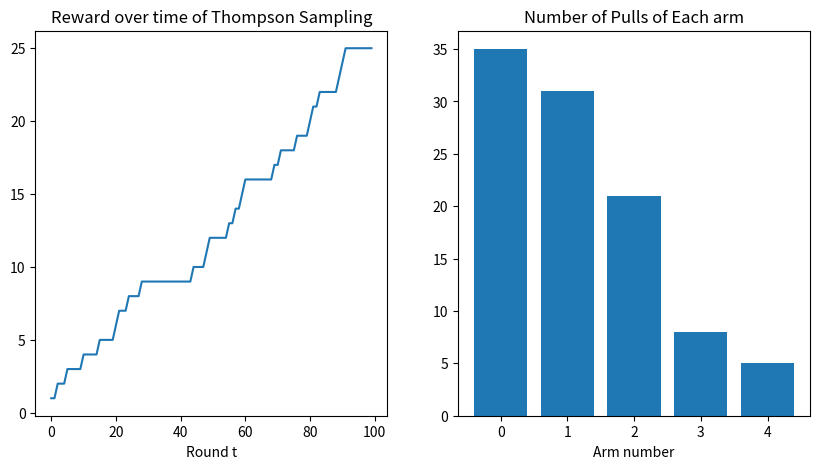

The matplotlib source for this figure:
import numpy as np
from scipy.stats import norm, beta, bernoulli
import matplotlib.pyplot as plt
import seaborn as sns

def ThompsonSamplingSimulation(means, T):
    num_arms = len(means)
    total_reward = 0
    total_reward_history = []
    wins = np.zeros(num_arms)
    losses = np.zeros(num_arms)
    pulls = np.zeros(num_arms)

    posteriors = [] # Array to main the posterior beta distribution on each arm
    for i in range(num_arms): # Pull each arm once to start the game
        It = i
        r = bernoulli(means[It]).rvs()
        if r == 1:
            wins[It] += 1
        else:
            losses[It] += 1
        # add the beta posterior to our list of posteriors, we add 1 to make the beta distribution defined
        posteriors.append(beta(wins[It]+1, losses[It]+1))
        total_reward += r
        total_reward_history.append(total_reward)
        pulls[i] += 1

    for t in range(T - num_arms):
        draws = [posterior.rvs() for posterior in posteriors]  # Draw a q from each posterior
        It = np.argmax(draws)  # Find the arm with the highest q
        rt = bernoulli(means[It]).rvs()  # Draw a random reward from arm It
        if rt == 1:
            wins[It] += 1  # Update the number of wins on arm It
        else:
            losses[It] += 1  # Update the number of losses on arm It

        posteriors[It] = beta(wins[It] + 1, losses[It] + 1)  # Update the posterior on arm It
        total_reward += rt  # Update the total reward
        total_reward_history.append(total_reward)  # Update the total reward history
        pulls[It] += 1  # Update the number of pulls on arm It
    return total_reward_history, pulls

# Test your function
means = [.3, .25, .1, .05, .01]
total_reward_history, pulls = ThompsonSamplingSimulation(means, 100)
fig, ax = plt.subplots(1, 2, figsize = (10,5))
ax[0].plot(total_reward_history)
ax[0].set_title('Reward over time of Thompson Sampling')
ax[0].set_xlabel('Round t')
ax[1].bar(range(len(means)), pulls)
ax[1].set_title('Number of Pulls of Each arm')
ax[1].set_xlabel('Arm number')
plt.show()